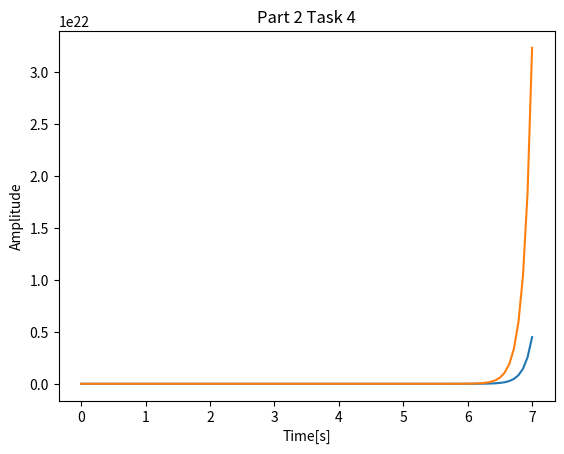

Here is the Python script that generated this plot:
# # # # # # # # # # # # # # # # # # # # # # # # # # # 
#                                                   #
# Treshur Allen                                     #
# ECE 351 - 52                                      #
# Lab 7                                             #
# October  21 , 2021                                #
# This PY file contains the code for lab 7          #
#                                                   #
# # # # # # # # # # # # # # # # # # # # # # # # # # #  

import numpy as np
import matplotlib.pyplot as plt
import scipy.signal as sig
import math

#--------------------Part 1 Task 1-----
#this will have my hand calculated equations of z, p, k

#--------------------Part 1 Task 2-----------------------------

def G():
    num = [0, 0, 1, 9]
    den = [1, -2, -40, -64]
    print('\nG(s) zero, poll, gain: ', sig.tf2zpk(num, den))
    return 

def A():
    num = [0, 1, 4]
    den = [1, 4, 3]
    print('\nA(s) zero, poll, gain: ', sig.tf2zpk(num, den))
    return 
    
def B():
    p = [1, 26, 168]
    print('\nB(s) zeros: ', np.roots(p))
    return  

g = G()
a = A()
b = B()

#---------------------Part 1 Task 3-------------------------------------

#on paper we have the factored form of the two functions multiplied 

#----------------------Part 1 Task 4-------------------------

#Explination of the open loop being unstable

#----------------------Part 1 Task 5--------------------------
#convolve 

numer = sig.convolve([1, 4], [1, 9])
print('\nNmerator = ', numer)
denom = sig.convolve([1, 4, 3], [1, -2, -40, -64])
print('\nDenominator = ', denom)

resp = [numer, denom]

t,h = sig.step(resp)
    
plt.plot(t, h)
plt.grid()
plt.ylabel('Amplitude')
plt.xlabel('Time[s]')
plt.title('Part 1 Task 5')
plt.show()


#-------------------Part 2 Task 1--------------------------------
#hand written symbolic closed loop equation

#-----------------Part 2 Task 2--------------------------------

numA = [1, 4]

denA = [1, 4, 3]

numG = [1, 9]

denG = [1, -2, -40, -64]

numB = [1, 26, 168]

denB = [1]

numHT = sig.convolve(numA, numG)
numHB = sig.convolve(denA, denG)

top = sig.convolve(numHT, numHB)

denHT = sig.convolve(numB, numG)
denHB = sig.convolve(denB, denG)

bot = 1 + (sig.convolve(denHT, denHB))

newH = [bot, top]

print('\nTHIS IS PART 2: \n')

print('\nhere is the new H function top: ', top )
print('\nhere is the new H function bot: ', bot )

print('\nHere is the new H function:', newH)

#print('\nNEW zero, poll, gain: ', sig.tf2zpk(top, bot))
#---------------Part 2 Task 4-------------------------

n, m = sig.step(newH)
    
plt.plot(n,m)
plt.grid()
plt.ylabel('Amplitude')
plt.xlabel('Time[s]')
plt.title('Part 2 Task 4')
plt.show()





